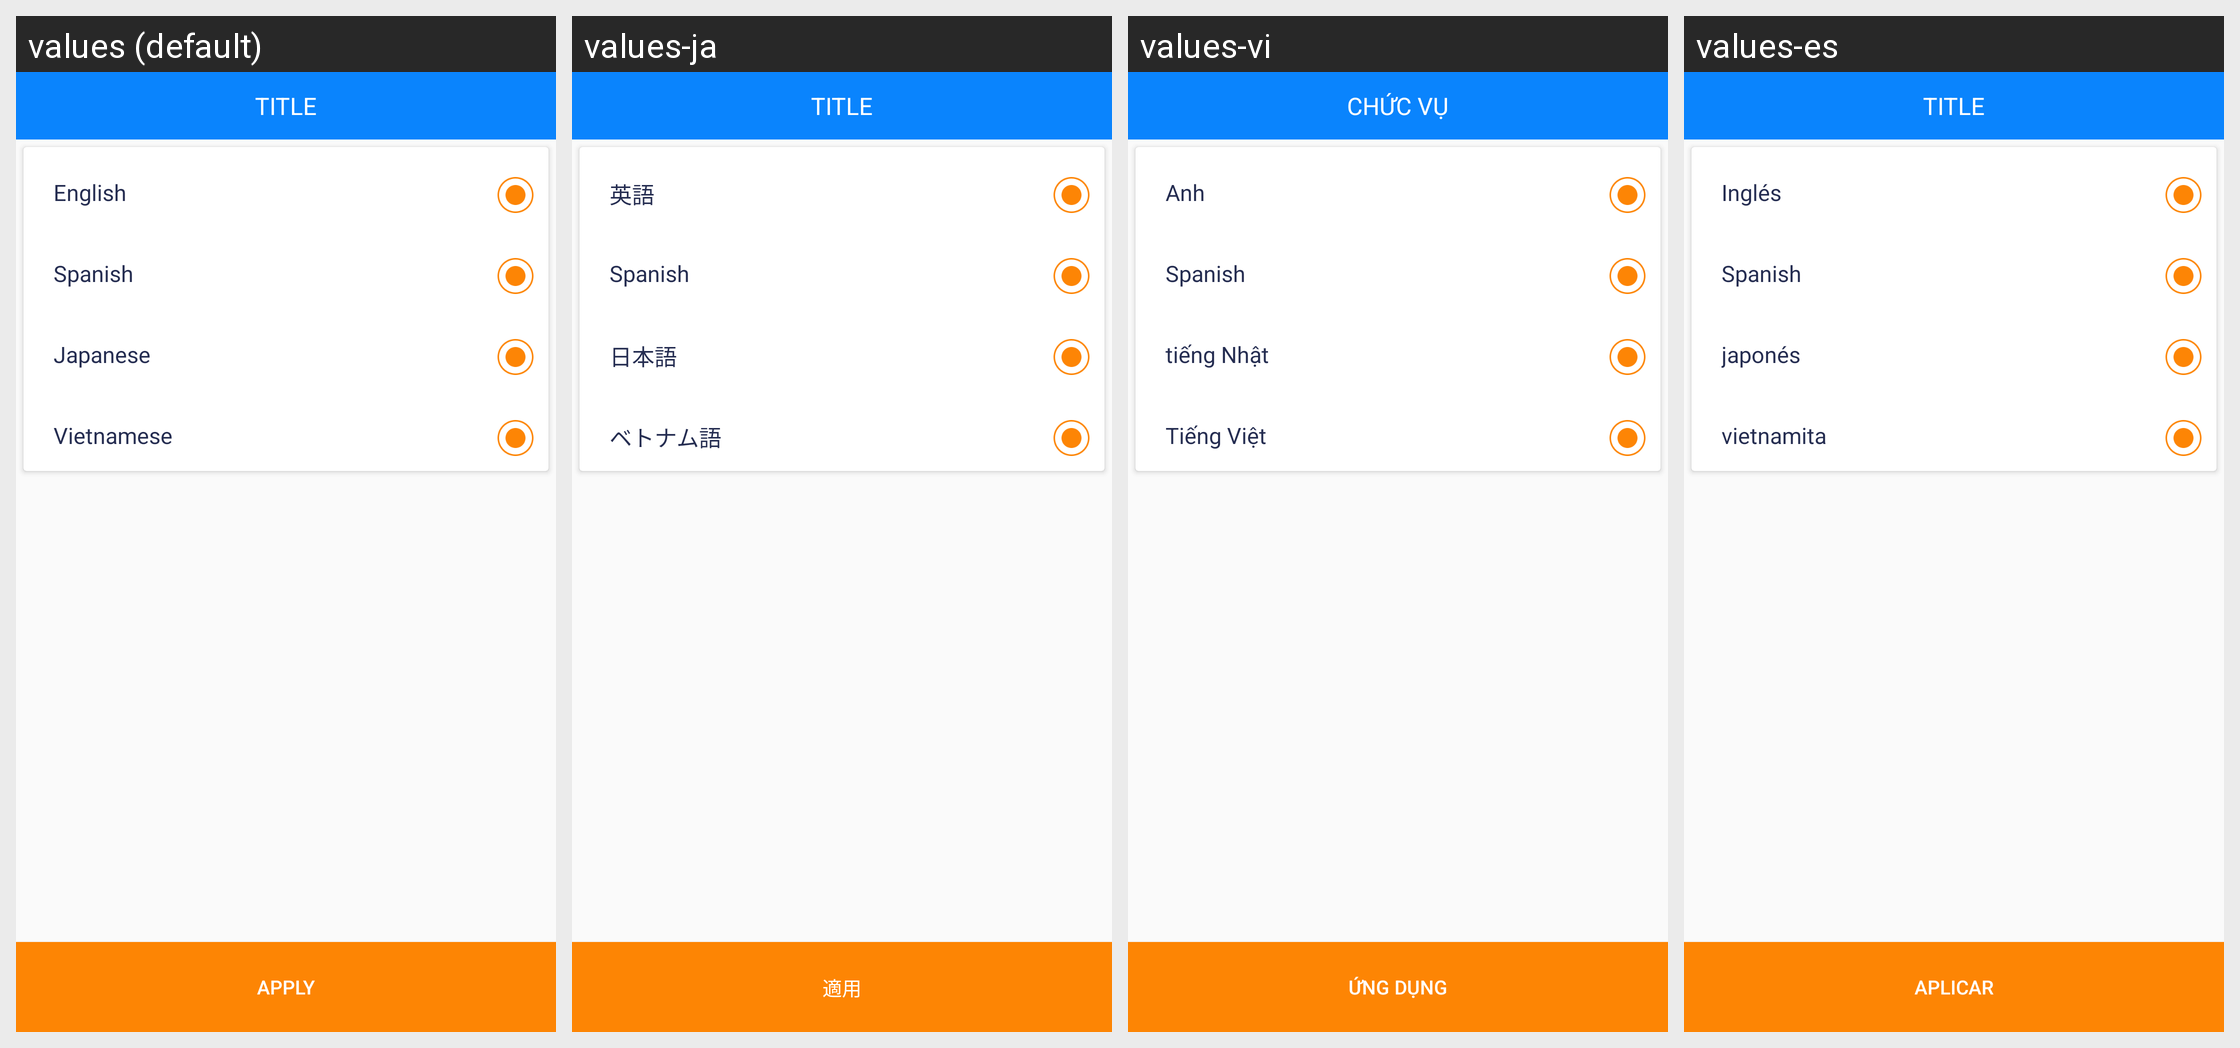

Here is an Android app screen in its default locale and in the app's own translations. Write out the translated-string differences for the strings that appear on this screen.
Android screen res/layout/activity_language.xml rendered under 4 locales, left to right: values (default), values-ja, values-vi, values-es. Device: Nexus 5 (rendered at 1080×1920; each locale shown at half size, 540×960, under a caption strip naming it); theme AppTheme.
Strings drawn on this screen, with the default value and each locale's value (text and hints the layout hard-codes, and strings that could not be matched under every locale, appear in the picture but are not listed):

english
  values: English
  values-ja: 英語
  values-vi: Anh
  values-es: Inglés

japanese
  values: Japanese
  values-ja: 日本語
  values-vi: tiếng Nhật
  values-es: japonés

vietnamese
  values: Vietnamese
  values-ja: ベトナム語
  values-vi: Tiếng Việt
  values-es: vietnamita

apply
  values: Apply
  values-ja: 適用
  values-vi: Ứng dụng
  values-es: Aplicar

title
  values: TITLE
  values-ja: TITLE
  values-vi: CHỨC VỤ
  values-es: TITLE
